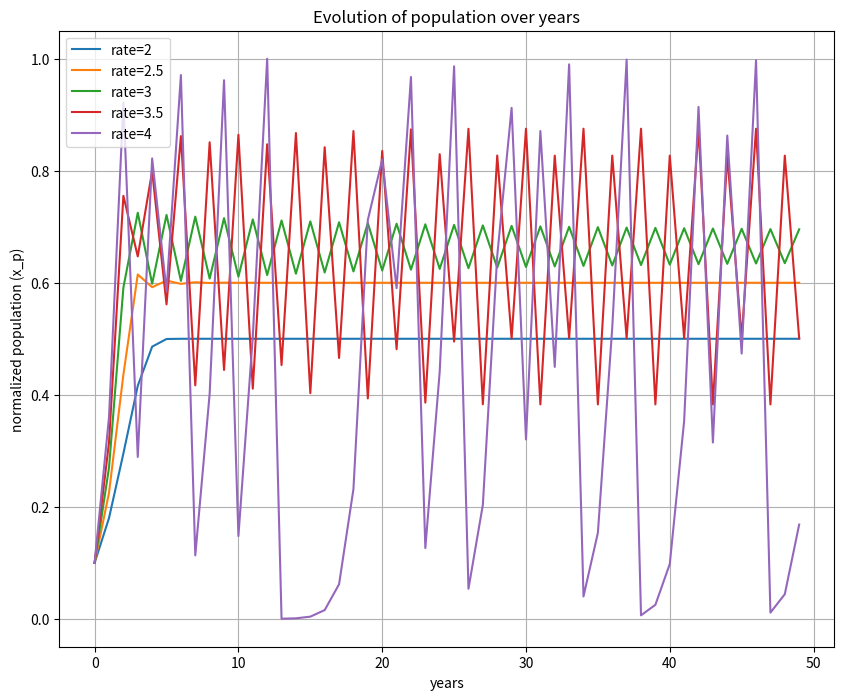
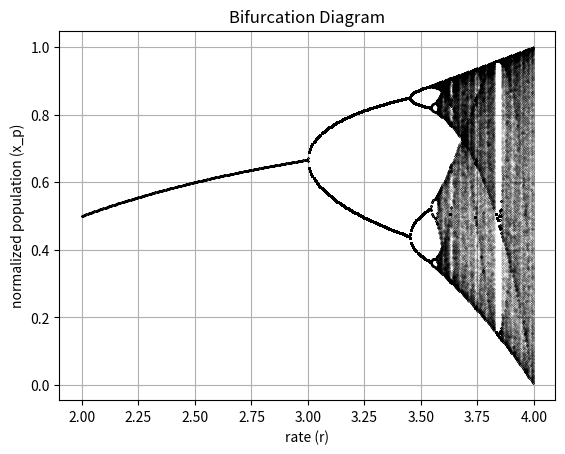
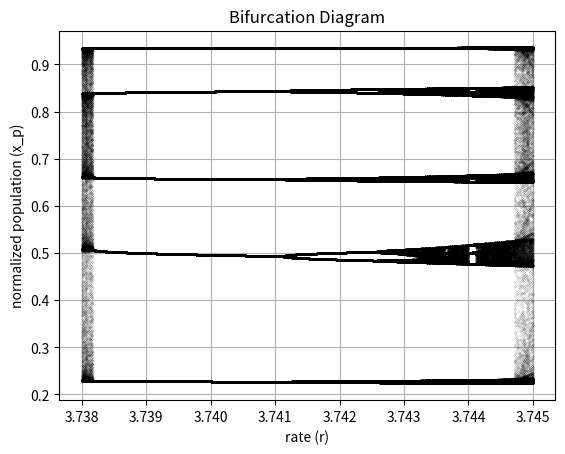
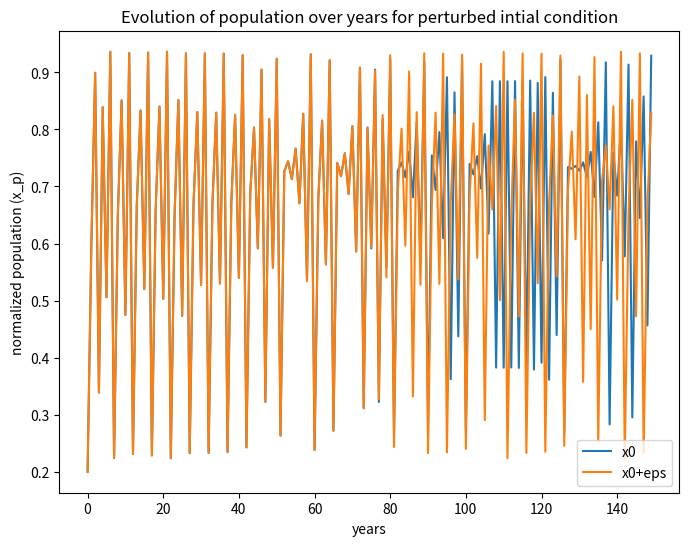
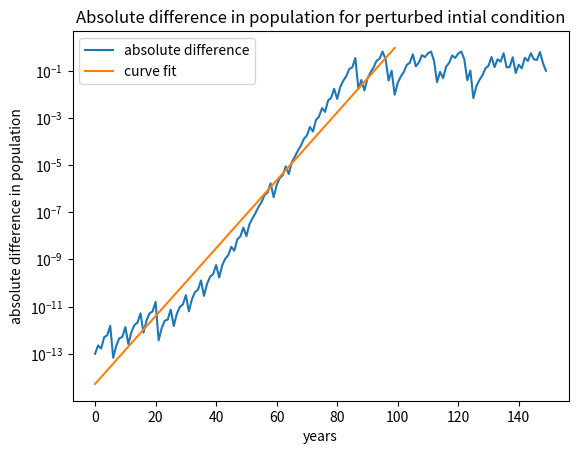

Write Python code to recreate these figures, in order.
import numpy as np
import matplotlib.pyplot as plt

# Pseudocode Q2(a)


def calculate_population(initial_norm_pop, reproduction_rate, max_years):
    """
    initial_norm_pop : initial normalized population x0
    reproduction_rate : maximumreproduction rate r
    max_years : total number of years pmax 
    
    Return a list of values normalized population (xp), one for each year p.
    """
    population = [initial_norm_pop]
    for i in range(1, max_years):
        # logistic map eqn
        population.append(reproduction_rate * (1 - population[i-1]) * population[i-1])
    
    return population


def q2c():
    """
    Plot the evolution of population for different values of r between 2 and 4 
    with max_years = 50 and initial population = 0.1
    """
    x0 = 0.1
    max_years = 50
    years_arr = np.arange(max_years)
    
    rates = [2, 2.5, 3, 3.5, 4] 
    
    plt.figure(figsize=(10,8))
    
    for r in rates:
        population = calculate_population(x0, r, max_years)
        plt.plot(years_arr, population, label="rate=" + str(r))
        
    plt.grid()
    plt.xlabel("years")
    plt.ylabel("normalized population (x_p)")
    plt.title("Evolution of population over years")
    plt.legend()
    plt.savefig("2c.pdf")
    

def q2de(rates):
    """
    Plot bifurcation diagram.
    """
    x0 = 0.1
    max_years = 2000
    
    plt.figure()
    
    for r in rates:
        population = calculate_population(x0, r, max_years)
        if r < 3:
            r_arr = [r] * 100
            population = population[-100 : ]
        else:
            r_arr = [r] * 1000
            population = population[-1000 : ]
            
        plt.plot(r_arr, population, 'k.', markersize=0.1)
        
    plt.xlabel("rate (r)")
    plt.ylabel("normalized population (x_p)")
    plt.title("Bifurcation Diagram")
    plt.grid()
    # plt.savefig("q2d.png")
    

def q2fg():
    """
    Plot the evolution of population for perturbed initial condition and it's 
    difference with the non-perturbed initial condition.
    """
    x0 = 0.2
    eps = 10**(-13)
    r = 3.745
    max_years = 150
    years_arr = np.arange(max_years)
    
    pop1 = calculate_population(x0, r, max_years)
    pop2 = calculate_population(x0 + eps, r, max_years)
    
    plt.figure(figsize=(8,6))
    plt.plot(years_arr, pop1, label="x0")
    plt.plot(years_arr, pop2, label="x0+eps")
    plt.xlabel("years")
    plt.ylabel("normalized population (x_p)")
    plt.title("Evolution of population over years for perturbed intial condition")
    plt.legend(loc="lower right")
    plt.savefig("q2f.pdf")
    
    
    # q2(g)
    curve_fit = np.polyfit(years_arr[:100], np.log(np.abs(np.array(pop2) - np.array(pop1)))[:100], 1)
    print(curve_fit)
    
    lam, a = curve_fit[0], curve_fit[1]
    
    plt.figure()
    plt.semilogy(years_arr, np.abs(np.array(pop2) - np.array(pop1)), label="absolute difference")
    plt.plot(years_arr[:100], np.e**a * np.e ** (lam * years_arr[:100]), label="curve fit")
    plt.xlabel("years")
    plt.ylabel("absolute difference in population")
    plt.title("Absolute difference in population for perturbed intial condition")
    plt.legend()
    plt.savefig("q2g.pdf")
    

if __name__ == "__main__":
    q2c()
    q2de(np.arange(2, 4, 0.005))
    q2de(np.arange(3.738, 3.745, 10**(-5)))  
    q2fg()
    
    pass
    


